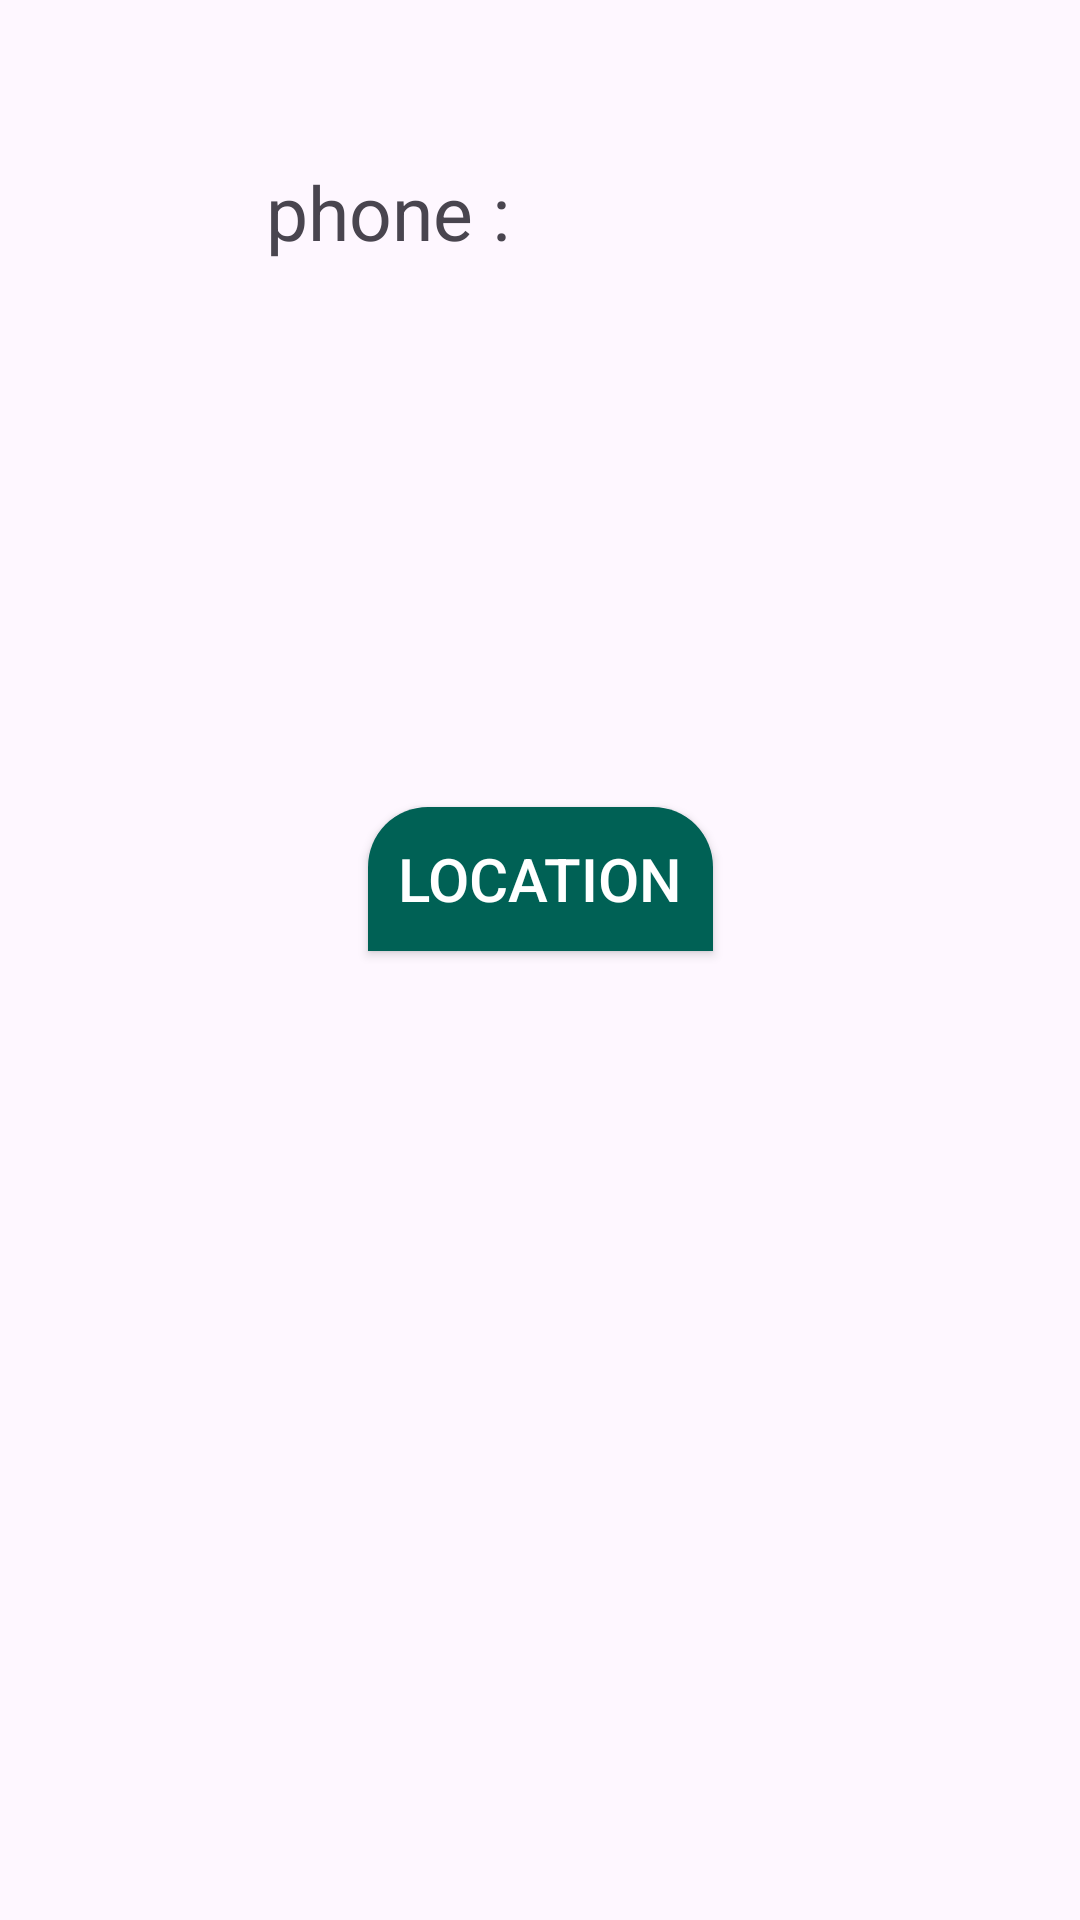

Layout XML and referenced resources for this Android screen:
<!-- AndroidManifest.xml: application theme Theme.HungryGo -->
<!-- res/layout/get_order.xml -->
<?xml version="1.0" encoding="utf-8"?>
<layout xmlns:android="http://schemas.android.com/apk/res/android"
    xmlns:app="http://schemas.android.com/apk/res-auto"
    xmlns:tools="http://schemas.android.com/tools">

    <data>

    </data>

    <androidx.constraintlayout.widget.ConstraintLayout
        android:layout_width="match_parent"
        android:layout_height="match_parent">

        <TextView
            android:id="@+id/name"
            android:layout_width="match_parent"
            android:layout_height="wrap_content"
            app:layout_constraintTop_toTopOf="parent"
            tools:text="Ahmed"
            android:textStyle="bold"
            android:textSize="25sp"
            android:gravity="center" />

        <TextView
            android:id="@+id/phone"
            android:layout_width="wrap_content"
            android:layout_height="wrap_content"
            app:layout_constraintTop_toBottomOf="@+id/name"
            app:layout_constraintStart_toStartOf="parent"
            app:layout_constraintEnd_toStartOf="@+id/number"
            android:layout_marginTop="20dp"
            android:textSize="25sp"
            android:text="              phone : "
            android:gravity="start" />

        <TextView
            android:id="@+id/number"
            android:layout_width="0dp"
            android:layout_height="wrap_content"
            app:layout_constraintTop_toBottomOf="@+id/name"
            app:layout_constraintStart_toEndOf="@+id/phone"
            app:layout_constraintEnd_toEndOf="parent"
            tools:text="01016942432"
            android:layout_marginTop="20dp"
            android:textSize="25sp"
            android:autoLink="phone"
            />

        <androidx.appcompat.widget.AppCompatButton
            android:id="@+id/location"
            android:layout_width="wrap_content"
            android:layout_height="wrap_content"
            android:layout_marginHorizontal="100dp"
            android:layout_marginTop="20dp"
            android:background="@drawable/buttom_navigation"
            android:padding="10dp"
            android:text="location"
            android:textColor="@color/white"
            android:textSize="20sp"
            app:layout_constraintTop_toBottomOf="@+id/phone"
            app:layout_constraintStart_toStartOf="parent"
            app:layout_constraintEnd_toEndOf="parent"
            app:layout_constraintBottom_toTopOf="@+id/recyclerView"
            />

        <androidx.recyclerview.widget.RecyclerView
            android:id="@+id/recyclerView"
            android:layout_width="match_parent"
            android:layout_height="wrap_content"
            app:layoutManager="androidx.recyclerview.widget.LinearLayoutManager"
            tools:listitem="@layout/item_pending_res"
            app:layout_constraintTop_toBottomOf="@id/location"
            app:layout_constraintBottom_toBottomOf="parent"
            />

    </androidx.constraintlayout.widget.ConstraintLayout>
</layout>
<!-- res/layout/item_pending_res.xml (included above) -->
<?xml version="1.0" encoding="utf-8"?>
<layout xmlns:android="http://schemas.android.com/apk/res/android"
    xmlns:app="http://schemas.android.com/apk/res-auto"
    xmlns:tools="http://schemas.android.com/tools">

    <data>

        <variable
            name="item"
            type="com.example.hungrygo.app.model.Item_request" />

    </data>

    <androidx.constraintlayout.widget.ConstraintLayout
        android:layout_width="match_parent"
        android:layout_height="wrap_content"
        android:layout_margin="10dp"
        android:background="@drawable/tab_selected"
        android:padding="10dp">

        <ImageView
            android:id="@+id/accept"
            android:layout_width="40dp"
            android:layout_height="40dp"
            android:background="@drawable/new_button"
            app:layout_constraintBottom_toBottomOf="parent"
            app:layout_constraintEnd_toEndOf="parent"
            app:layout_constraintTop_toTopOf="parent"
            android:layout_marginEnd="7dp"

            android:src="@drawable/accept"
            />
        <ImageView
            android:id="@+id/profile"
            android:layout_width="40dp"
            android:layout_height="40dp"
            android:layout_marginEnd="7dp"
            android:background="@drawable/new_button"
            app:layout_constraintBottom_toBottomOf="parent"
            app:layout_constraintEnd_toStartOf="@+id/accept"
            app:layout_constraintTop_toTopOf="parent"
            android:src="@drawable/profile"
            />

        <ImageView
            android:id="@+id/refused"
            android:layout_width="40dp"
            android:layout_height="40dp"
            android:layout_marginEnd="7dp"
            android:background="@drawable/new_button"
            app:layout_constraintBottom_toBottomOf="parent"
            app:layout_constraintEnd_toStartOf="@+id/profile"
            app:layout_constraintTop_toTopOf="parent"
            android:src="@drawable/refused"
            />

        <TextView
            android:id="@+id/list_item"
            android:layout_width="0dp"
            android:layout_height="match_parent"
            android:layout_marginTop="10dp"
            android:layout_marginEnd="20dp"
            android:gravity="center"
            android:text="@{item.list_item}"
            android:textSize="17sp"
            app:layout_constraintEnd_toStartOf="@+id/refused"
            app:layout_constraintStart_toStartOf="parent"
            app:layout_constraintTop_toTopOf="parent"
            tools:text="1 rwgfnlkeklrg\n2 prmfewrmpferfpkm3r" />

        <TextView
            android:id="@+id/total"
            android:layout_width="wrap_content"
            android:layout_height="wrap_content"
            android:text="Total :"
            android:textSize="15sp"
            android:textStyle="bold"
            app:layout_constraintStart_toStartOf="parent"
            app:layout_constraintTop_toBottomOf="@+id/list_item" />

        <TextView
            android:id="@+id/price"
            android:layout_width="wrap_content"
            android:layout_height="wrap_content"
            android:layout_marginStart="4dp"
            android:text="@{item.total_price.toString()}"
            android:textSize="15sp"
            android:textStyle="bold"
            app:layout_constraintStart_toEndOf="@+id/total"
            app:layout_constraintTop_toBottomOf="@+id/list_item"
            tools:text="30" />


    </androidx.constraintlayout.widget.ConstraintLayout>
</layout>
<!-- resources referenced by this layout -->
<resources>
  <color name="white">#FFFFFFFF</color>
  <!-- drawable accept (drawable-anydpi) -->
  <vector xmlns:android="http://schemas.android.com/apk/res/android"
      android:width="24dp"
      android:height="24dp"
      android:viewportWidth="24"
      android:viewportHeight="24"
      android:tint="@color/white"
      android:alpha="1">
    <path
        android:fillColor="@android:color/white"
        android:pathData="M9,16.17L4.83,12l-1.42,1.41L9,19 21,7l-1.41,-1.41z"/>
  </vector>
  <!-- drawable buttom_navigation (drawable) -->
  <?xml version="1.0" encoding="utf-8"?>
  <shape xmlns:android="http://schemas.android.com/apk/res/android"
      android:shape="rectangle"
      >
      <corners android:topLeftRadius="20dp"
          android:topRightRadius="20dp"
          />
      <solid android:color="@color/Primarycolor"/>
  </shape>
  <!-- drawable new_button (drawable) -->
  <?xml version="1.0" encoding="utf-8"?>
  <shape xmlns:android="http://schemas.android.com/apk/res/android"
      android:shape="rectangle"
      >
      <gradient
  
          android:centerColor="@color/Primarycolor"
          android:endColor="@color/Primarycolor"
          android:startColor="@color/Primarycolor"
          android:type="linear" />
      <corners android:radius="10dp"/>
  
  </shape>
  <!-- drawable profile (drawable-anydpi) -->
  <vector xmlns:android="http://schemas.android.com/apk/res/android"
      android:width="24dp"
      android:height="24dp"
      android:viewportWidth="24"
      android:viewportHeight="24"
      android:tint="@color/black"
      android:alpha="1">
    <path
        android:fillColor="@android:color/white"
        android:pathData="M12,12c2.21,0 4,-1.79 4,-4s-1.79,-4 -4,-4 -4,1.79 -4,4 1.79,4 4,4zM12,14c-2.67,0 -8,1.34 -8,4v2h16v-2c0,-2.66 -5.33,-4 -8,-4z"/>
  </vector>
  <!-- drawable refused (drawable-anydpi) -->
  <vector xmlns:android="http://schemas.android.com/apk/res/android"
      android:width="24dp"
      android:height="24dp"
      android:viewportWidth="24"
      android:viewportHeight="24"
      android:tint="@color/red"
      android:alpha="1">
    <path
        android:fillColor="@android:color/white"
        android:pathData="M19,6.41L17.59,5 12,10.59 6.41,5 5,6.41 10.59,12 5,17.59 6.41,19 12,13.41 17.59,19 19,17.59 13.41,12z"/>
  </vector>
  <style name="Theme.HungryGo" parent="Base.Theme.HungryGo" />
  <color name="Primarycolor">#006155</color>
  <color name="black">#FF000000</color>
  <color name="red">#D50000</color>
  <style name="Base.Theme.HungryGo" parent="Theme.Material3.DayNight.NoActionBar">
          
          <item name="colorPrimary">@color/Primarycolor</item>
          <item name="colorPrimaryVariant">@color/Primarycolor</item>
  
      </style>
</resources>
